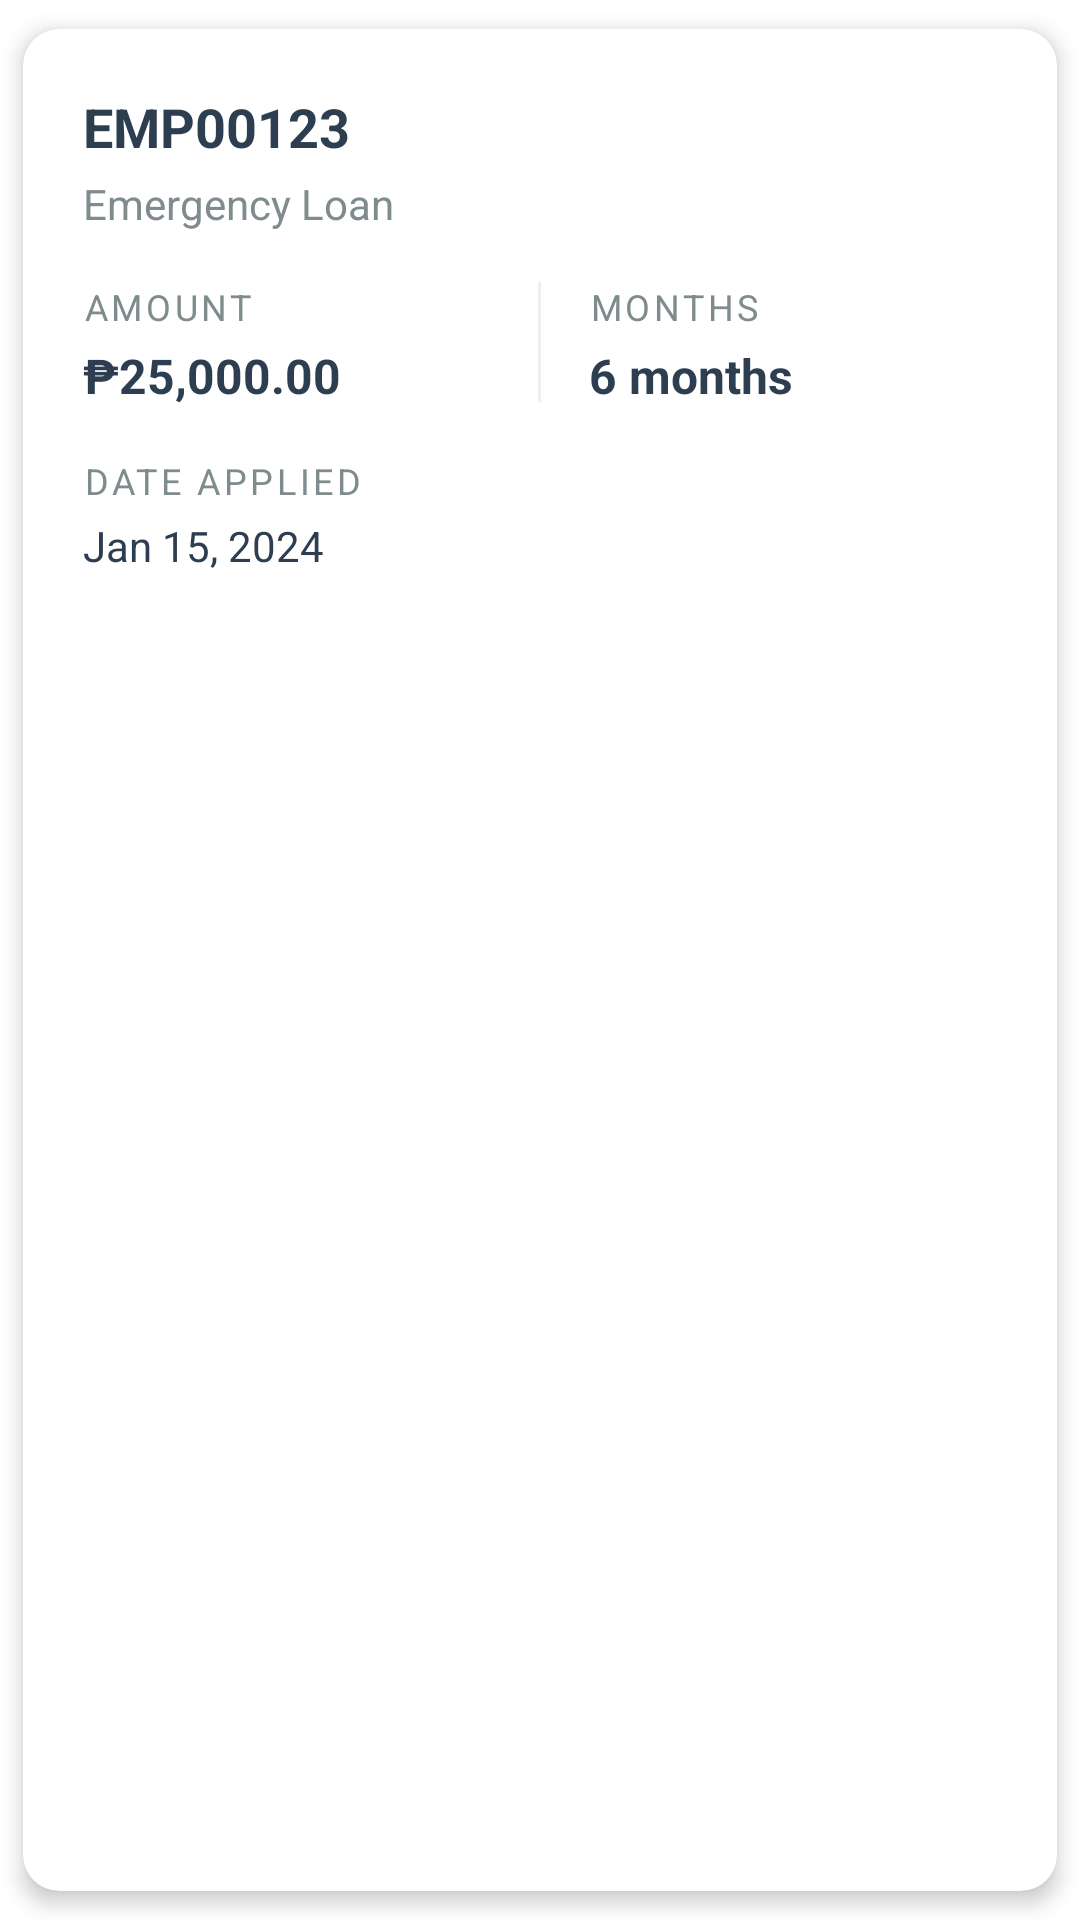

Android layout source for this screen:
<!-- AndroidManifest.xml: application theme Theme.Aquino_Bembo_Finals -->
<!-- res/layout/card_application.xml -->
<?xml version="1.0" encoding="utf-8"?>
<androidx.cardview.widget.CardView xmlns:android="http://schemas.android.com/apk/res/android"
    xmlns:app="http://schemas.android.com/apk/res-auto"
    android:layout_width="match_parent"
    android:layout_height="wrap_content"
    android:layout_marginStart="16dp"
    android:layout_marginEnd="16dp"
    android:layout_marginTop="8dp"
    android:layout_marginBottom="16dp"
    android:clickable="true"
    android:focusable="true"
    android:foreground="?android:attr/selectableItemBackground"
    app:cardCornerRadius="12dp"
    app:cardElevation="4dp"
    app:cardUseCompatPadding="true">

    <LinearLayout
        android:layout_width="match_parent"
        android:layout_height="wrap_content"
        android:orientation="vertical"
        android:padding="20dp">

        
        <LinearLayout
            android:layout_width="match_parent"
            android:layout_height="wrap_content"
            android:orientation="horizontal"
            android:layout_marginBottom="16dp"
            android:gravity="center_vertical">

            <LinearLayout
                android:layout_width="0dp"
                android:layout_height="wrap_content"
                android:layout_weight="1"
                android:orientation="vertical">

                <TextView
                    android:id="@+id/tv_employee_id"
                    android:layout_width="wrap_content"
                    android:layout_height="wrap_content"
                    android:text="EMP00123"
                    android:textColor="#2C3E50"
                    android:textSize="18sp"
                    android:textStyle="bold" />

                <TextView
                    android:id="@+id/tv_loan_type"
                    android:layout_width="wrap_content"
                    android:layout_height="wrap_content"
                    android:layout_marginTop="4dp"
                    android:text="Emergency Loan"
                    android:textColor="#7F8C8D"
                    android:textSize="14sp" />

            </LinearLayout>

            
            <TextView
                android:id="@+id/tv_status"
                android:layout_width="wrap_content"
                android:layout_height="wrap_content"
                android:paddingHorizontal="8dp"
                android:paddingVertical="16dp"
                android:text="Pending"
                android:textColor="#FFFFFF"
                android:textSize="12sp"
                android:textStyle="bold"
                android:gravity="center"
                android:layout_marginStart="8dp" />

        </LinearLayout>

        
        <LinearLayout
            android:layout_width="match_parent"
            android:layout_height="wrap_content"
            android:orientation="horizontal"
            android:weightSum="2"
            android:layout_marginBottom="16dp">

            
            <LinearLayout
                android:layout_width="0dp"
                android:layout_height="wrap_content"
                android:layout_weight="1"
                android:orientation="vertical"
                android:paddingEnd="8dp">

                <TextView
                    android:layout_width="wrap_content"
                    android:layout_height="wrap_content"
                    android:text="Amount"
                    android:textColor="#7F8C8D"
                    android:textSize="12sp"
                    android:textAllCaps="true"
                    android:letterSpacing="0.1" />

                <TextView
                    android:id="@+id/tv_amount"
                    android:layout_width="wrap_content"
                    android:layout_height="wrap_content"
                    android:layout_marginTop="4dp"
                    android:text="₱25,000.00"
                    android:textColor="#2C3E50"
                    android:textSize="16sp"
                    android:textStyle="bold" />

            </LinearLayout>

            
            <View
                android:layout_width="1dp"
                android:layout_height="40dp"
                android:background="#ECF0F1"
                android:layout_marginHorizontal="8dp" />

            
            <LinearLayout
                android:layout_width="0dp"
                android:layout_height="wrap_content"
                android:layout_weight="1"
                android:orientation="vertical"
                android:paddingStart="8dp">

                <TextView
                    android:layout_width="wrap_content"
                    android:layout_height="wrap_content"
                    android:text="Months"
                    android:textColor="#7F8C8D"
                    android:textSize="12sp"
                    android:textAllCaps="true"
                    android:letterSpacing="0.1" />

                <TextView
                    android:id="@+id/tv_months"
                    android:layout_width="wrap_content"
                    android:layout_height="wrap_content"
                    android:layout_marginTop="4dp"
                    android:text="6 months"
                    android:textColor="#2C3E50"
                    android:textSize="16sp"
                    android:textStyle="bold" />

            </LinearLayout>

        </LinearLayout>

        
        <LinearLayout
            android:layout_width="match_parent"
            android:layout_height="wrap_content"
            android:orientation="horizontal"
            android:layout_marginBottom="8dp">

            
            <LinearLayout
                android:layout_width="0dp"
                android:layout_height="wrap_content"
                android:layout_weight="1"
                android:orientation="vertical">

                <TextView
                    android:layout_width="wrap_content"
                    android:layout_height="wrap_content"
                    android:text="Date Applied"
                    android:textColor="#7F8C8D"
                    android:textSize="12sp"
                    android:textAllCaps="true"
                    android:letterSpacing="0.1" />

                <TextView
                    android:id="@+id/tv_date_applied"
                    android:layout_width="wrap_content"
                    android:layout_height="wrap_content"
                    android:layout_marginTop="4dp"
                    android:text="Jan 15, 2024"
                    android:textColor="#2C3E50"
                    android:textSize="14sp" />

            </LinearLayout>

            
            <ImageView
                android:layout_width="24dp"
                android:layout_height="24dp"
                android:src="@drawable/calendar_today"
                android:contentDescription="Pending"
                android:layout_gravity="center_vertical" />

        </LinearLayout>

        
        <TextView
            android:id="@+id/tv_loan_id"
            android:layout_width="wrap_content"
            android:layout_height="wrap_content"
            android:visibility="gone"
            android:text="LOAN001" />

        
        <LinearLayout
            android:id="@+id/ll_action_buttons"
            android:layout_width="match_parent"
            android:layout_height="wrap_content"
            android:orientation="horizontal"
            android:layout_marginTop="16dp"
            android:paddingTop="16dp"
            android:visibility="gone">

            <View
                android:layout_width="0dp"
                android:layout_height="1dp"
                android:layout_weight="1"
                android:visibility="invisible" />

            <com.google.android.material.button.MaterialButton
                android:id="@+id/btn_approve"
                android:layout_width="wrap_content"
                android:layout_height="48dp"
                android:layout_marginEnd="12dp"
                android:backgroundTint="#27AE60"
                android:text="Approve"
                android:textAllCaps="false"
                android:textColor="#FFFFFF"
                android:paddingStart="24dp"
                android:paddingEnd="24dp"
                android:paddingTop="12dp"
                android:paddingBottom="12dp"
                android:minWidth="120dp"
                app:cornerRadius="8dp" />

            <com.google.android.material.button.MaterialButton
                android:id="@+id/btn_deny"
                android:layout_width="wrap_content"
                android:layout_height="48dp"
                android:backgroundTint="#E74C3C"
                android:text="Deny"
                android:textAllCaps="false"
                android:textColor="#FFFFFF"
                android:paddingStart="24dp"
                android:paddingEnd="24dp"
                android:paddingTop="12dp"
                android:paddingBottom="12dp"
                android:minWidth="120dp"
                app:cornerRadius="8dp" />

        </LinearLayout>

    </LinearLayout>

</androidx.cardview.widget.CardView>
<!-- resources referenced by this layout -->
<resources>
  <style name="Theme.Aquino_Bembo_Finals" parent="Theme.MaterialComponents.DayNight.DarkActionBar">
          
          <item name="colorPrimary">@color/colorPrimary</item>
          <item name="colorPrimaryVariant">@color/colorPrimary</item>
          <item name="colorOnPrimary">@color/white</item>
          
          <item name="colorSecondary">@color/teal_200</item>
          <item name="colorSecondaryVariant">@color/teal_700</item>
          <item name="colorOnSecondary">@color/black</item>
          
          <item name="android:statusBarColor">?attr/colorPrimaryVariant</item>
          
      </style>
  <color name="colorPrimary">#126b5b</color>
  <color name="white">#FFFFFFFF</color>
  <color name="teal_200">#FF03DAC5</color>
  <color name="teal_700">#FF018786</color>
  <color name="black">#FF000000</color>
</resources>
